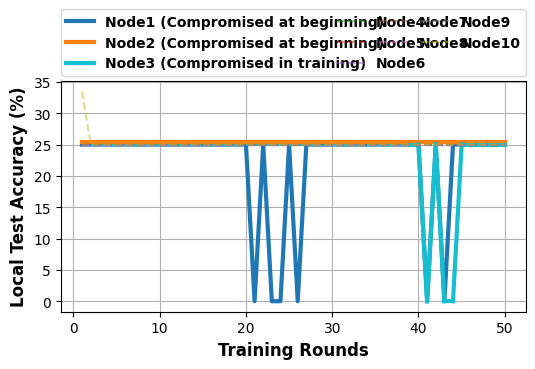

Here is the Python script that generated this plot:
# -*- coding: UTF-8 -*-

# For ubuntu env error: findfont: Font family ['Times New Roman'] not found. Falling back to DejaVu Sans.
# ```bash
# sudo apt-get install msttcorefonts
# rm -rf ~/.cache/matplotlib
# ```

import matplotlib.pyplot as plt
import matplotlib.transforms as mtrans
import matplotlib.patches as mpatches
import matplotlib.font_manager as font_manager

x = [1, 2, 3, 4, 5, 6, 7, 8, 9, 10, 11, 12, 13, 14, 15, 16, 17, 18, 19, 20, 21, 22, 23, 24, 25, 26, 27, 28, 29, 30, 31,
     32, 33, 34, 35, 36, 37, 38, 39, 40, 41, 42, 43, 44, 45, 46, 47, 48, 49, 50]
node0 = [25.0, 25.0, 25.0, 25.0, 25.0, 25.0, 25.0, 25.0, 25.0, 25.0, 25.0, 25.0, 25.0, 25.0, 25.0, 25.0, 25.0, 25.0,
         25.0, 25.0, 0.0, 25.0, 0.0, 0.0, 25.0, 0.0, 25.0, 25.0, 25.0, 25.0, 25.0, 25.0, 25.0, 25.0, 25.0, 25.0, 25.0,
         25.0, 25.0, 25.0, 0.0, 25.0, 0.0, 25.0, 25.0, 25.0, 25.0, 25.0, 25.0, 25.0]
node1 = [25.0, 25.0, 25.0, 25.0, 25.0, 25.0, 25.0, 25.0, 25.0, 25.0, 25.0, 25.0, 25.0, 25.0, 25.0, 25.0, 25.0, 25.0,
         25.0, 25.0, 25.0, 25.0, 25.0, 25.0, 25.0, 25.0, 25.0, 25.0, 25.0, 25.0, 25.0, 25.0, 25.0, 25.0, 25.0, 25.0,
         25.0, 25.0, 25.0, 25.0, 25.0, 25.0, 25.0, 25.0, 25.0, 25.0, 25.0, 25.0, 25.0, 25.0]
node2 = [25.0, 25.0, 25.0, 25.0, 25.0, 25.0, 25.0, 25.0, 25.0, 25.0, 25.0, 25.0, 25.0, 25.0, 25.0, 25.0, 25.0, 25.0,
         25.0, 25.0, 25.0, 25.0, 25.0, 25.0, 25.0, 25.0, 25.0, 25.0, 25.0, 25.0, 25.0, 25.0, 25.0, 25.0, 25.0, 25.0,
         25.0, 25.0, 25.0, 25.0, 25.0, 25.0, 25.0, 25.0, 25.0, 25.0, 25.0, 25.0, 25.0, 25.0]
node3 = [25.0, 25.0, 25.0, 25.0, 25.0, 25.0, 25.0, 25.0, 25.0, 25.0, 25.0, 25.0, 25.0, 25.0, 25.0, 25.0, 25.0, 25.0,
         25.0, 25.0, 25.0, 25.0, 25.0, 25.0, 25.0, 25.0, 25.0, 25.0, 25.0, 25.0, 25.0, 25.0, 25.0, 25.0, 25.0, 25.0,
         25.0, 25.0, 25.0, 25.0, 25.0, 25.0, 25.0, 25.0, 25.0, 25.0, 25.0, 25.0, 25.0, 25.0]
node4 = [25.0, 25.0, 25.0, 25.0, 25.0, 25.0, 25.0, 25.0, 25.0, 25.0, 25.0, 25.0, 25.0, 25.0, 25.0, 25.0, 25.0, 25.0,
         25.0, 25.0, 25.0, 25.0, 25.0, 25.0, 25.0, 25.0, 25.0, 25.0, 25.0, 25.0, 25.0, 25.0, 25.0, 25.0, 25.0, 25.0,
         25.0, 25.0, 25.0, 25.0, 25.0, 25.0, 25.0, 25.0, 25.0, 25.0, 25.0, 25.0, 25.0, 25.0]
node5 = [25.0, 25.0, 25.0, 25.0, 25.0, 25.0, 25.0, 25.0, 25.0, 25.0, 25.0, 25.0, 25.0, 25.0, 25.0, 25.0, 25.0, 25.0,
         25.0, 25.0, 25.0, 25.0, 25.0, 25.0, 25.0, 25.0, 25.0, 25.0, 25.0, 25.0, 25.0, 25.0, 25.0, 25.0, 25.0, 25.0,
         25.0, 25.0, 25.0, 25.0, 25.0, 25.0, 25.0, 25.0, 25.0, 25.0, 25.0, 25.0, 25.0, 25.0]
node6 = [25.0, 25.0, 25.0, 25.0, 25.0, 25.0, 25.0, 25.0, 25.0, 25.0, 25.0, 25.0, 25.0, 25.0, 25.0, 25.0, 25.0, 25.0,
         25.0, 25.0, 25.0, 25.0, 25.0, 25.0, 25.0, 25.0, 25.0, 25.0, 25.0, 25.0, 25.0, 25.0, 25.0, 25.0, 25.0, 25.0,
         25.0, 25.0, 25.0, 25.0, 25.0, 25.0, 25.0, 25.0, 25.0, 25.0, 25.0, 25.0, 25.0, 25.0]
node7 = [25.0, 25.0, 25.0, 25.0, 25.0, 25.0, 25.0, 25.0, 25.0, 25.0, 25.0, 25.0, 25.0, 25.0, 25.0, 25.0, 25.0, 25.0,
         25.0, 25.0, 25.0, 25.0, 25.0, 25.0, 25.0, 25.0, 25.0, 25.0, 25.0, 25.0, 25.0, 25.0, 25.0, 25.0, 25.0, 25.0,
         25.0, 25.0, 25.0, 25.0, 25.0, 25.0, 25.0, 25.0, 25.0, 25.0, 25.0, 25.0, 25.0, 25.0]
node8 = [33.5, 25.0, 25.0, 25.0, 25.0, 25.0, 25.0, 25.0, 25.0, 25.0, 25.0, 25.0, 25.0, 25.0, 25.0, 25.0, 25.0, 25.0,
         25.0, 25.0, 25.0, 25.0, 25.0, 25.0, 25.0, 25.0, 25.0, 25.0, 25.0, 25.0, 25.0, 25.0, 25.0, 25.0, 25.0, 25.0,
         25.0, 25.0, 25.0, 25.0, 25.0, 25.0, 25.0, 25.0, 25.0, 25.0, 25.0, 25.0, 25.0, 25.0]
node9 = [25.0, 25.0, 25.0, 25.0, 25.0, 25.0, 25.0, 25.0, 25.0, 25.0, 25.0, 25.0, 25.0, 25.0, 25.0, 25.0, 25.0, 25.0,
         25.0, 25.0, 25.0, 25.0, 25.0, 25.0, 25.0, 25.0, 25.0, 25.0, 25.0, 25.0, 25.0, 25.0, 25.0, 25.0, 25.0, 25.0,
         25.0, 25.0, 25.0, 25.0, 0.0, 25.0, 0.0, 0.0, 25.0, 25.0, 25.0, 25.0, 25.0, 25.0]

# fig, axes = plt.subplots()
fig, axes = plt.subplots(figsize=(6, 3))

legendFont = font_manager.FontProperties(family='Times New Roman', weight='bold', style='normal', size=10)
xylabelFont = font_manager.FontProperties(family='Times New Roman', weight='bold', style='normal', size=12)
csXYLabelFont = {'fontproperties': xylabelFont}


def split_line(ax, original_y_list, split_at, before_line_style, after_line_style, line_color, line_width, line_label):
    for i in range(split_at):
        ax.plot([i + 1, i + 2], [original_y_list[i], original_y_list[i + 1]],
                linestyle=before_line_style, color=line_color)
    for i in range(split_at, len(original_y_list) - 1):
        if i == len(original_y_list) - 2:
            ax.plot([i + 1, i + 2], [original_y_list[i], original_y_list[i + 1]],
                    linestyle=after_line_style, color=line_color, linewidth=line_width, label=line_label)
        else:
            ax.plot([i + 1, i + 2], [original_y_list[i], original_y_list[i + 1]],
                    linestyle=after_line_style, color=line_color, linewidth=line_width)


axes.plot(x, node0, label="Node1 (Compromised at beginning)", linewidth=3)
tr = mtrans.offset_copy(axes.transData, fig=fig, x=0.0, y=2.0, units='points')
axes.plot(x, node1, label="Node2 (Compromised at beginning)", transform=tr, linewidth=3)
split_line(axes, node9, 38, '--', '-', '#17becf', 3, "Node3 (Compromised in training)")
axes.plot(x, node2, label="Node4", linestyle='--', alpha=0.5)
axes.plot(x, node3, label="Node5", linestyle='--', alpha=0.5)
axes.plot(x, node4, label="Node6", linestyle='--', alpha=0.5)
axes.plot(x, node5, label="Node7", linestyle='--', alpha=0.5)
axes.plot(x, node6, label="Node8", linestyle='--', alpha=0.5)
axes.plot(x, node7, label="Node9", linestyle='--', alpha=0.5)
axes.plot(x, node8, label="Node10", linestyle='--', alpha=0.5)
# axes.plot(x, node9, label="Node10", linestyle='--', alpha=0.5)

axes.set_xlabel("Training Rounds", **csXYLabelFont)
axes.set_ylabel("Local Test Accuracy (%)", **csXYLabelFont)

# where some data has already been plotted to ax
handles, labels = axes.get_legend_handles_labels()
# manually define a new patch
patch = mpatches.Patch(color='grey', label='Manual Label', linestyle='-')
# handles is a list, so append manual patch
handles.append(patch)

plt.xticks(family='Times New Roman', fontsize=10)
plt.yticks(family='Times New Roman', fontsize=10)
# plt.ylim(top=40)
# plt.legend(prop=legendFont)
# plt.legend(prop=legendFont, bbox_to_anchor=(0, 1.02, 1, 0.2), loc="lower left", mode="expand", borderaxespad=0, ncol=5)
plt.legend(prop=legendFont, bbox_to_anchor=(0, 1.02, 1, 0.2), loc="lower left", mode="expand", borderaxespad=0, ncol=4)
plt.grid()
plt.show()
